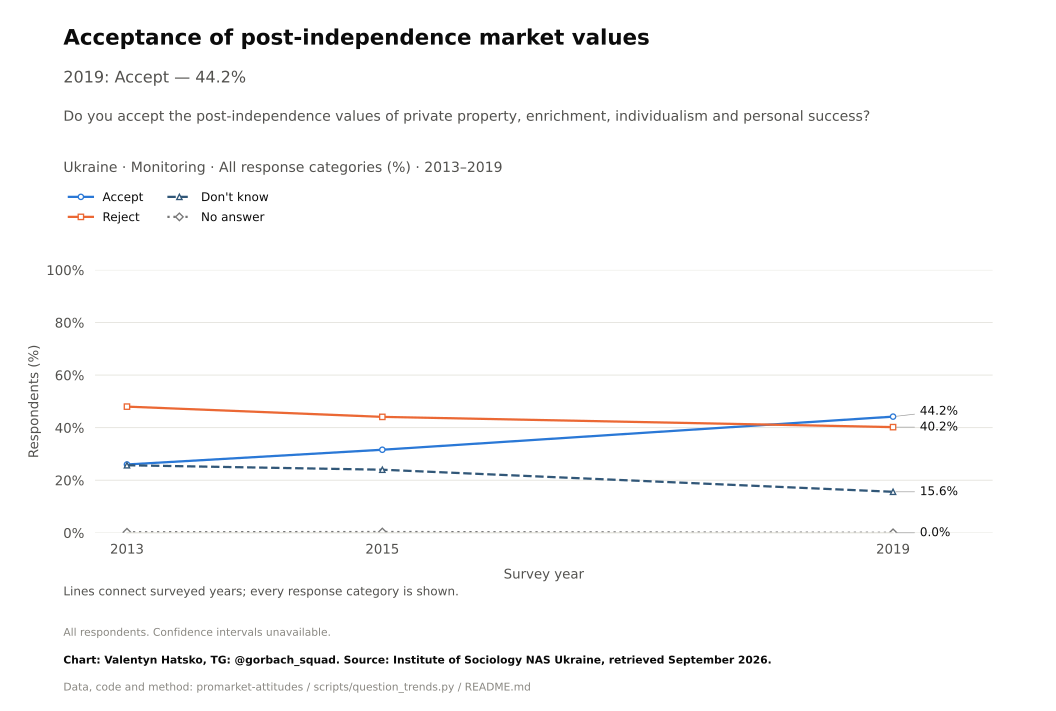

The file beside this chart, header and first rows:
survey, item, year, question_type, source_file, source_field, source_table, source_sha256, response, estimate, se, ci_low, ci_high, n_valid, n_domain, n_psu, kish_n, weight_sum, weighted, variance_method, denominator, excluded_non_numeric_pct, spontaneous_against_democracy_pct, round
Monitoring, accept_market_values, 2013, ordinal, mon2019.pdf, dn7, question_trend_source_cells.csv, , Accept, 26.0, , , , , , , , , , , all respondents as published, , , 
Monitoring, accept_market_values, 2015, ordinal, mon2019.pdf, dn7, question_trend_source_cells.csv, , Accept, 31.6, , , , , , , , , , , all respondents as published, , , 
Monitoring, accept_market_values, 2019, ordinal, mon2019.pdf, dn7, question_trend_source_cells.csv, , Accept, 44.2, , , , , , , , , , , all respondents as published, , , 
Monitoring, accept_market_values, 2013, ordinal, mon2019.pdf, dn7, question_trend_source_cells.csv, , Reject, 48.0, , , , , , , , , , , all respondents as published, , , 
Monitoring, accept_market_values, 2015, ordinal, mon2019.pdf, dn7, question_trend_source_cells.csv, , Reject, 44.1, , , , , , , , , , , all respondents as published, , , 
Monitoring, accept_market_values, 2019, ordinal, mon2019.pdf, dn7, question_trend_source_cells.csv, , Reject, 40.2, , , , , , , , , , , all respondents as published, , , 
Monitoring, accept_market_values, 2013, ordinal, mon2019.pdf, dn7, question_trend_source_cells.csv, , Don't know, 25.7, , , , , , , , , , , all respondents as published, , , 
Monitoring, accept_market_values, 2015, ordinal, mon2019.pdf, dn7, question_trend_source_cells.csv, , Don't know, 24.0, , , , , , , , , , , all respondents as published, , , 
Monitoring, accept_market_values, 2019, ordinal, mon2019.pdf, dn7, question_trend_source_cells.csv, , Don't know, 15.6, , , , , , , , , , , all respondents as published, , , 
Monitoring, accept_market_values, 2013, ordinal, mon2019.pdf, dn7, question_trend_source_cells.csv, , No answer, 0.2, , , , , , , , , , , all respondents as published, , , 
Monitoring, accept_market_values, 2015, ordinal, mon2019.pdf, dn7, question_trend_source_cells.csv, , No answer, 0.3, , , , , , , , , , , all respondents as published, , , 
Monitoring, accept_market_values, 2019, ordinal, mon2019.pdf, dn7, question_trend_source_cells.csv, , No answer, 0.0, , , , , , , , , , , all respondents as published, , , 
